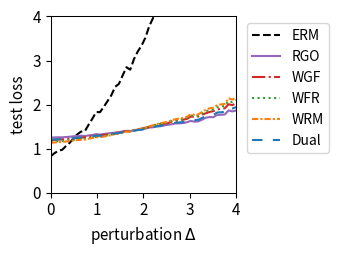

Here is the Python script that generated this plot:
import numpy as np
import matplotlib.pyplot as plt
from scipy.optimize import minimize
from scipy.special import logsumexp

# --- 1. 实验设置与参数定义 ---
# 定义问题的维度
DIM_M = 10  # 矩阵 A 的行数
DIM_N = 10  # 矩阵 A 的列数 (theta 的维度)

# 定义训练/测试样本数量
N_TRAIN_SAMPLES = 20
N_TEST_SAMPLES = 1000

# 定义分布偏移的扰动范围
DELTA_MIN = 0.0
DELTA_MAX = 4.0
DELTA_STEPS = 50

# --- DRO 算法超参数 ---
N_EPOCHS = 50 # 外部优化的迭代轮数
LEARNING_RATE = 0.01 # 外部优化 theta 的学习率
LAMBDA_VAL = 0.5 # 正则化参数 lambda
EPSILON = 0.5 # 熵正则化参数 epsilon
GRAD_CLIP_THRESHOLD = 10.0 # 梯度裁剪阈值，防止梯度爆炸

# RGO (算法2) 特定参数
RGO_SMOOTHNESS_L = 0.5 # 假设的损失函数平滑度 L (需满足 LAMBDA_VAL > L/2)

# WGF (算法3), WFR (算法4), WRM 特定参数
K_INNER_STEPS = 10  # 内部循环迭代次数 K
INNER_STEP_SIZE = 0.01 # 内部循环步长 eta

# WFR (算法4) 特定参数
M_PARTICLES = 5 # WFR 使用的粒子(样本)数量
WFR_WEIGHT_STEP_SIZE = 0.08 # WFR 权重更新步长 tau

# Dual 方法特定参数
SINKHORN_SAMPLE_LEVEL = 4 # Dual 方法的蒙特卡洛采样级别

# --- 2. 生成固定的问题实例 ---
np.random.seed(42)
A0 = np.random.randn(DIM_M, DIM_N)
A1 = np.random.randn(DIM_M, DIM_N)
b = np.random.randn(DIM_M)

# --- 3. 数据生成函数 ---
def generate_training_data(n_samples):
    return np.random.uniform(-0.5, 0.5, n_samples)

def generate_test_data(n_samples, delta):
    lower_bound = -0.5 * (1 + delta)
    upper_bound = 0.5 * (1 + delta)
    return np.random.uniform(lower_bound, upper_bound, n_samples)

# --- 4. 核心函数定义 ---
def loss_function(theta, z):
    """ 计算单个样本 z 的损失 f_theta(z) """
    A_z = A0 + z * A1
    residual = A_z @ theta - b
    return np.sum(residual**2)/DIM_M

def loss_grad_theta(theta, z):
    """ 计算损失函数关于 theta 的梯度 nabla_theta f_theta(z) """
    A_z = A0 + z * A1
    residual = A_z @ theta - b
    return 2 * A_z.T @ residual

# --- 5. ERM (经验风险最小化) 实现 ---
def erm_objective_function(theta, xi_samples):
    """ 计算 ERM 的目标函数值（平均损失）"""
    total_loss = np.mean([loss_function(theta, xi) for xi in xi_samples])
    return total_loss

def solve_erm(xi_train_samples):
    """ 使用优化器求解 ERM 问题 """
    initial_theta = np.zeros(DIM_N)
    result = minimize(
        erm_objective_function, initial_theta, args=(xi_train_samples,), method='BFGS')
    if not result.success:
        print("警告: ERM 优化过程可能未收敛。")
    return result.x

# --- 6. RGO (算法2) 实现 ---
def solve_rgo(xi_train_samples):
    """ 使用 RGO 算法求解 Sinkhorn DRO """
    theta = np.zeros(DIM_N)
    
    def rgo_inner_objective(z, xi, current_theta):
        l = loss_function(current_theta, z)
        penalty = np.sum((z - xi)**2)
        return -l / (LAMBDA_VAL * EPSILON) + penalty / EPSILON
    
    for _ in range(N_EPOCHS):
        grad_accumulator = np.zeros_like(theta)
        for xi in xi_train_samples:
            res = minimize(rgo_inner_objective, xi, args=(xi, theta), method='BFGS')
            z_star = res.x
            accepted = False
            while not accepted:
                variance = (LAMBDA_VAL * EPSILON) / (2 * LAMBDA_VAL - RGO_SMOOTHNESS_L)
                if variance <= 0: variance = 1e-6
                z_candidate = np.random.normal(z_star, np.sqrt(variance))
                f_val_candidate = rgo_inner_objective(z_candidate, xi, theta)
                f_val_star = rgo_inner_objective(z_star, xi, theta)
                log_accept_prob = -f_val_candidate + f_val_star - ((np.sum((z_candidate - z_star)**2)) / (2*variance))
                if np.log(np.random.rand()) < log_accept_prob:
                    accepted_sample = z_candidate
                    accepted = True
            grad_accumulator += loss_grad_theta(theta, accepted_sample)
        
        avg_grad = grad_accumulator / len(xi_train_samples)
        grad_norm = np.linalg.norm(avg_grad)
        if grad_norm > GRAD_CLIP_THRESHOLD:
            avg_grad = avg_grad * GRAD_CLIP_THRESHOLD / grad_norm
        theta -= LEARNING_RATE * avg_grad
        
    return theta

# --- 7. Wasserstein Gradient Flow (WGF) 实现 (基于算法3) ---
def solve_wgf(xi_train_samples):
    """ 使用 Wasserstein Gradient Flow (WGF) 求解 Sinkhorn DRO """
    theta = np.zeros(DIM_N)
    
    def f_bar_grad_z(z, xi, current_theta):
        A1_theta = A1 @ current_theta
        A_z_theta = (A0 + z * A1) @ current_theta
        grad_f = 2 * A1_theta.T @ (A_z_theta - b)
        return grad_f - 2 * LAMBDA_VAL * (z - xi)

    for _ in range(N_EPOCHS):
        grad_accumulator = np.zeros_like(theta)
        for xi in xi_train_samples:
            z_k = xi
            for _ in range(K_INNER_STEPS):
                noise = np.random.normal(0, 1)
                grad = f_bar_grad_z(z_k, xi, theta)
                z_k += INNER_STEP_SIZE * grad + np.sqrt(2 * INNER_STEP_SIZE * LAMBDA_VAL * EPSILON) * noise
            grad_accumulator += loss_grad_theta(theta, z_k)
            
        avg_grad = grad_accumulator / len(xi_train_samples)
        grad_norm = np.linalg.norm(avg_grad)
        if grad_norm > GRAD_CLIP_THRESHOLD:
            avg_grad = avg_grad * GRAD_CLIP_THRESHOLD / grad_norm
        theta -= LEARNING_RATE * avg_grad
        
    return theta

# --- 8. WFR Flow (算法4) 实现 ---
def solve_wfr(xi_train_samples):
    """ 使用 WFR Flow 求解 Sinkhorn DRO """
    theta = np.zeros(DIM_N)
    
    def f_bar(z, xi, current_theta):
         return loss_function(current_theta, z) - LAMBDA_VAL * np.sum((z-xi)**2)
    
    def f_bar_grad_z(z, xi, current_theta):
        A1_theta = A1 @ current_theta
        A_z_theta = (A0 + z * A1) @ current_theta
        grad_f = 2 * A1_theta.T @ (A_z_theta - b)
        return grad_f - 2 * LAMBDA_VAL * (z - xi)

    for _ in range(N_EPOCHS):
        grad_accumulator = np.zeros_like(theta)
        for xi in xi_train_samples:
            particles = np.full(M_PARTICLES, xi)
            weights = np.full(M_PARTICLES, 1.0 / M_PARTICLES)
            
            for _ in range(K_INNER_STEPS):
                for i in range(M_PARTICLES):
                    noise = np.random.normal(0, 1)
                    grad = f_bar_grad_z(particles[i], xi, theta)
                    particles[i] += INNER_STEP_SIZE * grad + np.sqrt(2 * INNER_STEP_SIZE * LAMBDA_VAL * EPSILON) * noise
                    f_bar_val = f_bar(particles[i], xi, theta)
                    weights[i] = (weights[i]**(1 - LAMBDA_VAL * EPSILON * WFR_WEIGHT_STEP_SIZE)) * np.exp(WFR_WEIGHT_STEP_SIZE * f_bar_val)
                
                sum_weights = np.sum(weights)
                if sum_weights > 1e-8: weights /= sum_weights
                else: weights = np.full(M_PARTICLES, 1.0 / M_PARTICLES)

            weighted_grad = np.sum([w * loss_grad_theta(theta, z) for w, z in zip(weights, particles)], axis=0)
            grad_accumulator += weighted_grad
        
        avg_grad = grad_accumulator / len(xi_train_samples)
        grad_norm = np.linalg.norm(avg_grad)
        if grad_norm > GRAD_CLIP_THRESHOLD:
            avg_grad = avg_grad * GRAD_CLIP_THRESHOLD / grad_norm
        theta -= LEARNING_RATE * avg_grad
        
    return theta

# --- 9. WRM (Wasserstein Robust Method) 实现 ---
def solve_wrm(xi_train_samples):
    """ 使用 WRM (确定性内部优化) 求解 """
    theta = np.zeros(DIM_N)
    
    def f_bar_grad_z(z, xi, current_theta):
        A1_theta = A1 @ current_theta
        A_z_theta = (A0 + z * A1) @ current_theta
        grad_f = 2 * A1_theta.T @ (A_z_theta - b)
        return grad_f - 2 * LAMBDA_VAL * (z - xi)

    for _ in range(N_EPOCHS):
        grad_accumulator = np.zeros_like(theta)
        for xi in xi_train_samples:
            z_k = xi
            # 内部 K 步梯度上升 (无噪声)
            for _ in range(K_INNER_STEPS):
                grad = f_bar_grad_z(z_k, xi, theta)
                z_k += INNER_STEP_SIZE * grad
            
            grad_accumulator += loss_grad_theta(theta, z_k)
            
        avg_grad = grad_accumulator / len(xi_train_samples)
        grad_norm = np.linalg.norm(avg_grad)
        if grad_norm > GRAD_CLIP_THRESHOLD:
            avg_grad = avg_grad * GRAD_CLIP_THRESHOLD / grad_norm
        theta -= LEARNING_RATE * avg_grad
        
    return theta

# --- 10. Dual Method (对偶方法) 实现 ---
def solve_dual(xi_train_samples):
    """ 使用对偶方法求解 Sinkhorn DRO """
    theta = np.zeros(DIM_N)
    
    levels = np.arange(SINKHORN_SAMPLE_LEVEL + 1)
    numerators = 2.0**(-levels)
    denominator = 2.0 - 2.0**(-SINKHORN_SAMPLE_LEVEL)
    probabilities = numerators / denominator
    
    for _ in range(N_EPOCHS):
        grad_accumulator = np.zeros_like(theta)
        for xi in xi_train_samples:
            # 1. 多层蒙特卡洛采样
            sampled_level = np.random.choice(levels, p=probabilities)
            m = 2**sampled_level
            
            # 2. 从基础分布采样
            noise = np.random.randn(m) * np.sqrt(EPSILON)
            z_samples = xi + noise
            
            # 3. 计算梯度
            # v_j = f_theta(z_j) / (lambda*epsilon)
            v = np.array([loss_function(theta, z) for z in z_samples]) / (LAMBDA_VAL * EPSILON)
            
            # weights = softmax(v)
            weights = np.exp(v - np.max(v)) # 减去max增强稳定性
            weights /= np.sum(weights)
            
            # grad = sum(w_j * grad_theta f(z_j))
            grads_per_sample = np.array([loss_grad_theta(theta, z) for z in z_samples])
            weighted_grad = np.sum(weights[:, np.newaxis] * grads_per_sample, axis=0)
            grad_accumulator += weighted_grad

        avg_grad = grad_accumulator / len(xi_train_samples)
        grad_norm = np.linalg.norm(avg_grad)
        if grad_norm > GRAD_CLIP_THRESHOLD:
            avg_grad = avg_grad * GRAD_CLIP_THRESHOLD / grad_norm
        theta -= LEARNING_RATE * avg_grad
        
    return theta

# --- 11. 实验执行与评估 ---
def run_experiment():
    """ 执行完整的实验流程 """
    xi_train = generate_training_data(N_TRAIN_SAMPLES)
    
    print("正在求解 ERM 模型...")
    theta_erm = solve_erm(xi_train)
    print("正在求解 RGO 模型...")
    theta_rgo = solve_rgo(xi_train)
    print("正在求解 WGF 模型...")
    theta_wgf = solve_wgf(xi_train)
    print("正在求解 WFR 模型...")
    theta_wfr = solve_wfr(xi_train)
    print("正在求解 WRM 模型...")
    theta_wrm = solve_wrm(xi_train)
    print("正在求解 Dual 模型...")
    theta_dual = solve_dual(xi_train)
    print("所有模型求解完成。")

    delta_values = np.linspace(DELTA_MIN, DELTA_MAX, DELTA_STEPS)
    results = {'ERM': [], 'RGO': [], 'WGF': [], 'WFR': [], 'WRM': [], 'Dual': []}
    models = {
        'ERM': theta_erm, 'RGO': theta_rgo, 'WGF': theta_wgf, 
        'WFR': theta_wfr, 'WRM': theta_wrm, 'Dual': theta_dual
    }

    print("正在评估所有模型...")
    for delta in delta_values:
        xi_test = generate_test_data(N_TEST_SAMPLES, delta)
        for name, theta in models.items():
            test_loss = erm_objective_function(theta, xi_test)
            results[name].append(test_loss)
            
    print("评估完成。")
    return delta_values, results

# --- 12. 结果可视化 ---
def plot_results(delta_values, results):
    """ 绘制所有模型损失随扰动 delta 变化的曲线 """
    fig, ax = plt.subplots(figsize=(3.5, 2.613), dpi=300)

    styles = {
        'ERM': {'color': 'k', 'linestyle': '--'},
        'RGO': {'color': '#9467bd', 'linestyle': '-'}, 
        'WGF': {'color': '#d62728', 'linestyle': '-.'},
        'WFR': {'color': '#2ca02c', 'linestyle': ':'},
        'WRM': {'color': '#ff7f0e', 'linestyle': (0, (3, 1, 1, 1))}, # orange, dashdotdot
        'Dual': {'color': '#1f77b4', 'linestyle': (0, (5, 5))} # blue, dashed
    }
    
    for name, losses in results.items():
        ax.plot(delta_values, losses, linewidth=1.5, label=name, **styles[name])

    #ax.set_title('(a) Uncertain least squares loss', fontsize=11)
    ax.set_xlabel('perturbation $\Delta$', fontsize=11)
    ax.set_ylabel('test loss', fontsize=11)
    ax.tick_params(axis='both', which='major', labelsize=11)
    for spine in ax.spines.values():
        spine.set_linewidth(0.75)
    ax.set_xlim(0, 4)
    ax.set_ylim(0, 4)
    ax.grid(False)
    ax.legend(fontsize=10)
    ax.legend(loc='upper left', bbox_to_anchor=(1.02, 1))
    plt.tight_layout()
    plt.savefig('uncertain_least_squares_results.png', dpi=300)
    plt.show()

# --- 主程序入口 ---
if __name__ == '__main__':
    with np.errstate(all='ignore'):
        delta_vals, all_results = run_experiment()
        plot_results(delta_vals, all_results)

